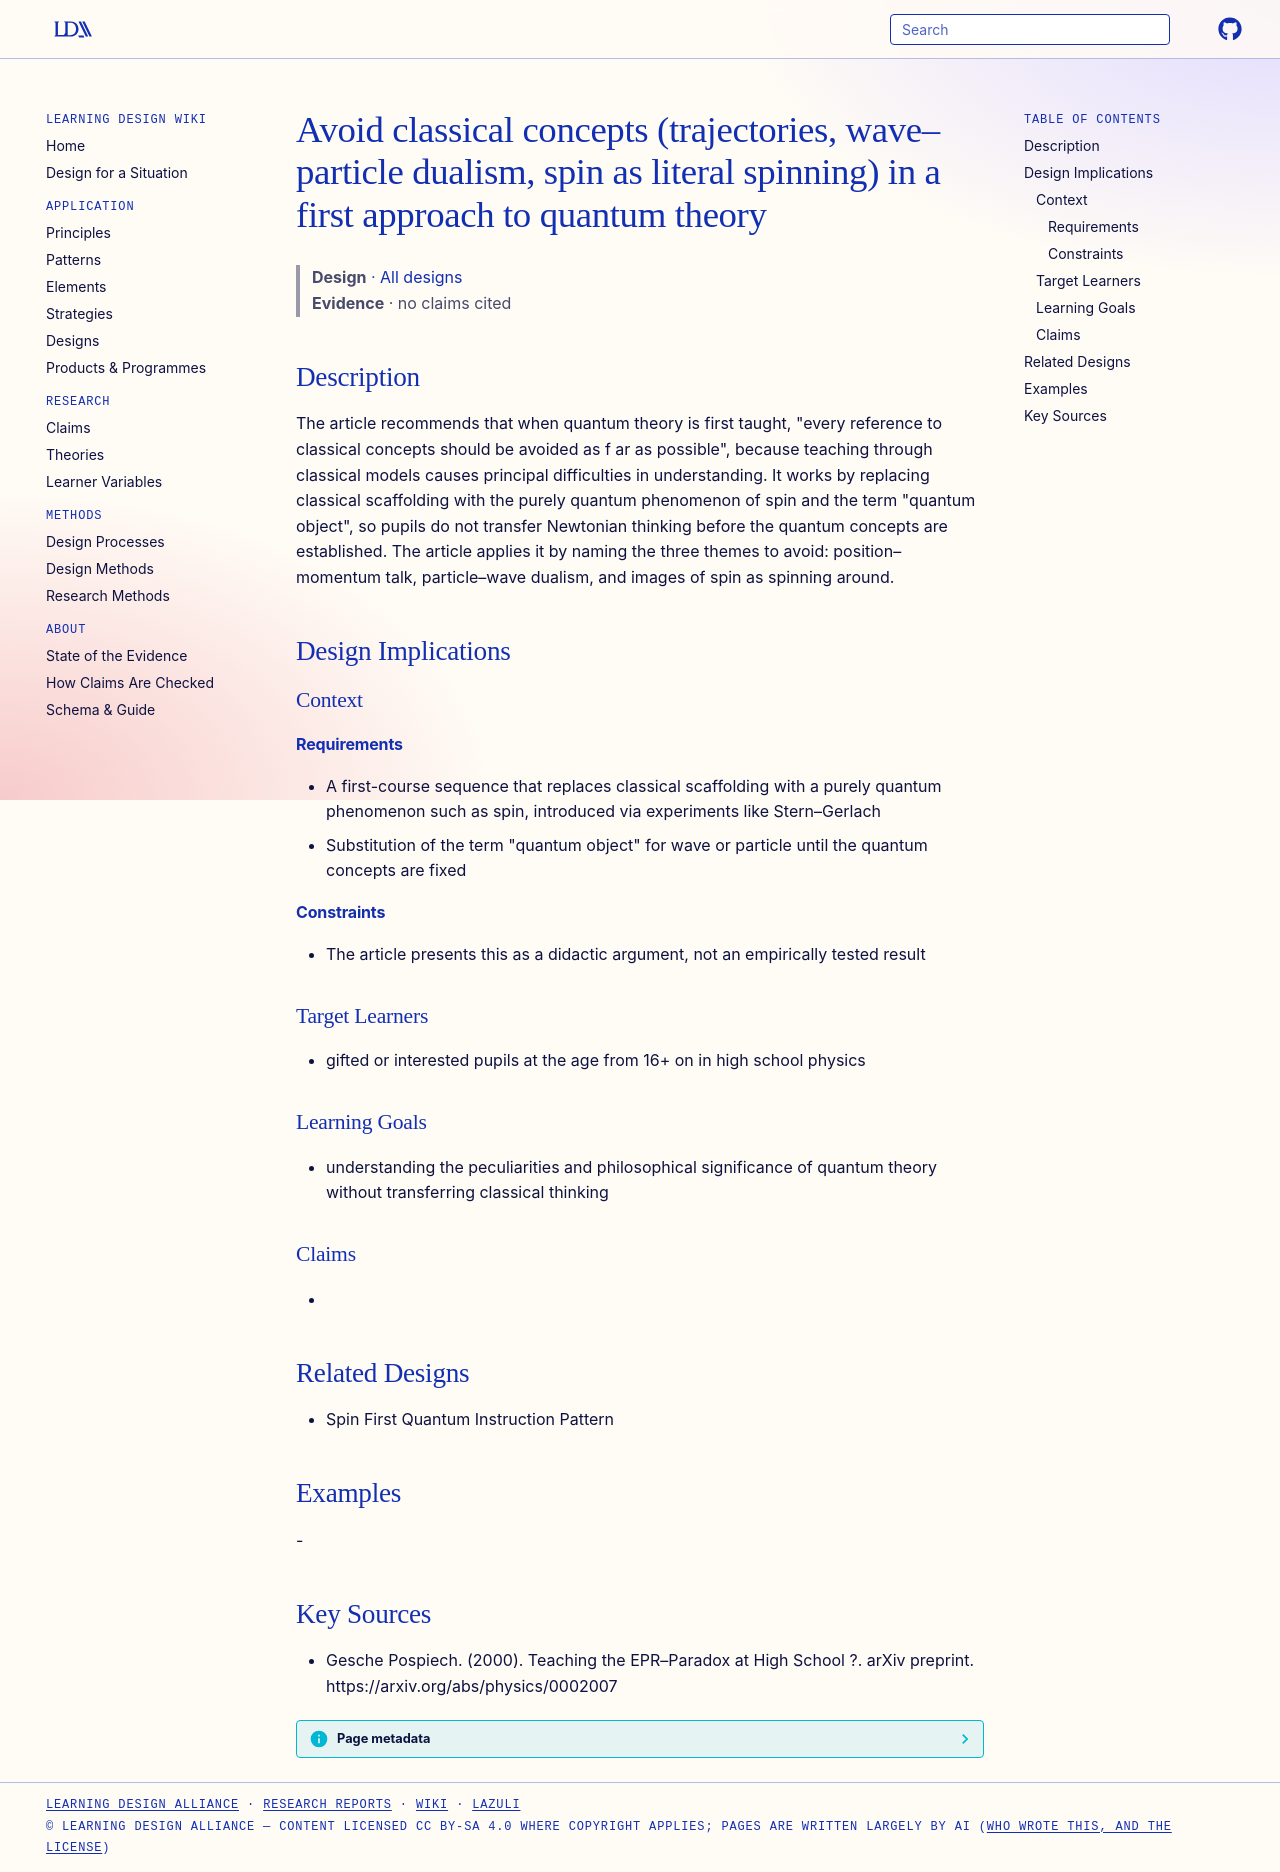

repository: Learning-Design-Alliance/learning-wiki · page: designs/avoid-classical-concepts-first-quantum-course/index.html · generator: mkdocs

---
type: design
id: avoid-classical-concepts-first-quantum-course
title: Avoid classical concepts (trajectories, wave–particle dualism, spin as literal spinning) in a first approach to quantum theory
description: "The article recommends that when quantum theory is first taught, \"every reference to classical concepts should be avoided as f ar as possible\", because teaching through classical models causes principal difficulties i..."
status: review
generated:
  by: "process:settle-candidates"
  at: 2026-11-22
sources:
  - id: gesche-pospiech-2000
    resource: "https://arxiv.org/abs/physics/0002007"
    title: "Gesche Pospiech. (2000). Teaching the EPR–Paradox at High School ?. arXiv preprint. https://arxiv.org/abs/physics/0002007"
    author: Gesche Pospiech
---

# Avoid classical concepts (trajectories, wave–particle dualism, spin as literal spinning) in a first approach to quantum theory

> **Design** · [All designs](index.md)
> **Evidence** · no claims cited

## Description
The article recommends that when quantum theory is first taught, "every reference to classical concepts should be avoided as f ar as possible", because teaching through classical models causes principal difficulties in understanding. It works by replacing classical scaffolding with the purely quantum phenomenon of spin and the term "quantum object", so pupils do not transfer Newtonian thinking before the quantum concepts are established. The article applies it by naming the three themes to avoid: position–momentum talk, particle–wave dualism, and images of spin as spinning around.

## Design Implications

### Context
#### Requirements
- A first-course sequence that replaces classical scaffolding with a purely quantum phenomenon such as spin, introduced via experiments like Stern–Gerlach
- Substitution of the term "quantum object" for wave or particle until the quantum concepts are fixed
#### Constraints
- The article presents this as a didactic argument, not an empirically tested result

### Target Learners
- gifted or interested pupils at the age from 16+ on in high school physics

### Learning Goals
- understanding the peculiarities and philosophical significance of quantum theory without transferring classical thinking

### Claims
- 

## Related Designs
- Spin First Quantum Instruction Pattern

## Examples
-

## Key Sources
- Gesche Pospiech. (2000). Teaching the EPR–Paradox at High School ?. arXiv preprint. https://arxiv.org/abs/physics/0002007
